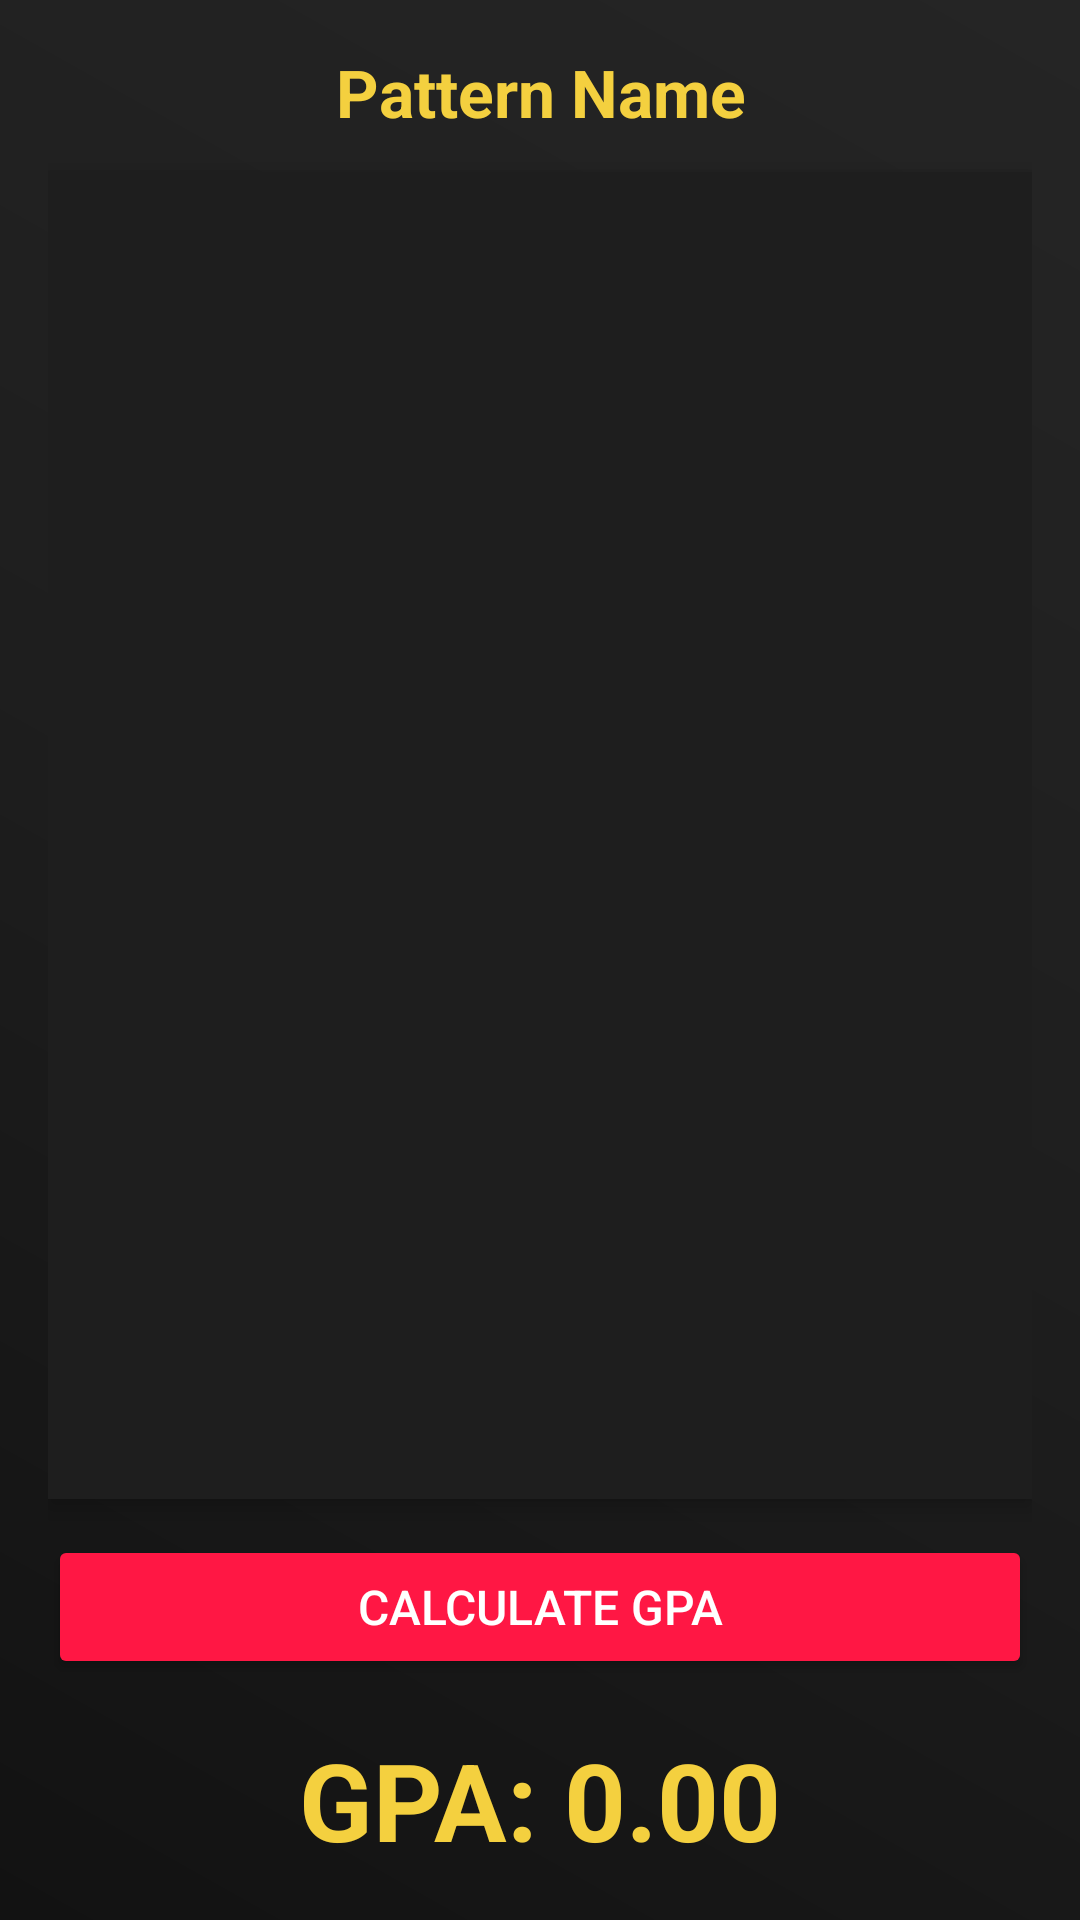

Write the Android layout XML for this screen, with the resource values it uses.
<!-- AndroidManifest.xml: application theme Theme.GradeSim -->
<!-- res/layout/checkpage.xml -->
<LinearLayout
    xmlns:android="http://schemas.android.com/apk/res/android"
    android:layout_width="match_parent"
    android:layout_height="match_parent"
    android:background="@drawable/background_gradient"
    android:orientation="vertical"
    android:padding="16dp">

    
    <TextView
        android:id="@+id/patternTitle"
        android:layout_width="match_parent"
        android:layout_height="wrap_content"
        android:text="Pattern Name"
        android:textSize="22sp"
        android:textStyle="bold"
        android:gravity="center"
        android:textColor="@color/epicPrimary"
        android:paddingBottom="12dp"/>

    
    <androidx.recyclerview.widget.RecyclerView
        android:id="@+id/recyclerViewSubjects"
        android:layout_width="match_parent"
        android:layout_height="0dp"
        android:layout_weight="1"
        android:background="@color/cardBackground"
        android:padding="8dp"
        android:elevation="4dp"/>

    
    <Button
        android:id="@+id/calculateGPAButton"
        android:layout_width="match_parent"
        android:layout_height="wrap_content"
        android:text="Calculate GPA"
        android:textColor="@color/buttonText"
        android:backgroundTint="@color/accentColor"
        android:padding="12dp"
        android:textSize="16sp"
        android:elevation="6dp"
        android:layout_marginTop="12dp"/>

    
    <TextView
        android:id="@+id/gpaResult"
        android:layout_width="match_parent"
        android:layout_height="wrap_content"
        android:text="GPA: 0.00"
        android:textSize="36sp"
        android:textStyle="bold"
        android:textColor="@color/epicPrimary"
        android:gravity="center"
        android:paddingTop="16dp"
        android:elevation="8dp"/>
</LinearLayout>
<!-- resources referenced by this layout -->
<resources>
  <color name="accentColor">#FF1744</color>
  <color name="buttonText">#FFFFFF</color>
  <color name="cardBackground">#1E1E1E</color>
  <color name="epicPrimary">#F4D03F</color>
  <!-- drawable background_gradient (drawable) -->
  <?xml version="1.0" encoding="utf-8"?>
  <layer-list xmlns:android="http://schemas.android.com/apk/res/android">
      <item>
          <shape android:shape="rectangle">
              <gradient
                  android:angle="45"
                  android:startColor="#121212"
                  android:centerColor="#1E1E1E"
                  android:endColor="#252525"
                  android:type="linear"/>
          </shape>
      </item>
  </layer-list>
  <style name="Theme.GradeSim" parent="Base.Theme.GradeSim" />
  <style name="Base.Theme.GradeSim" parent="Theme.Material3.DayNight.NoActionBar">
          
          
      </style>
</resources>
